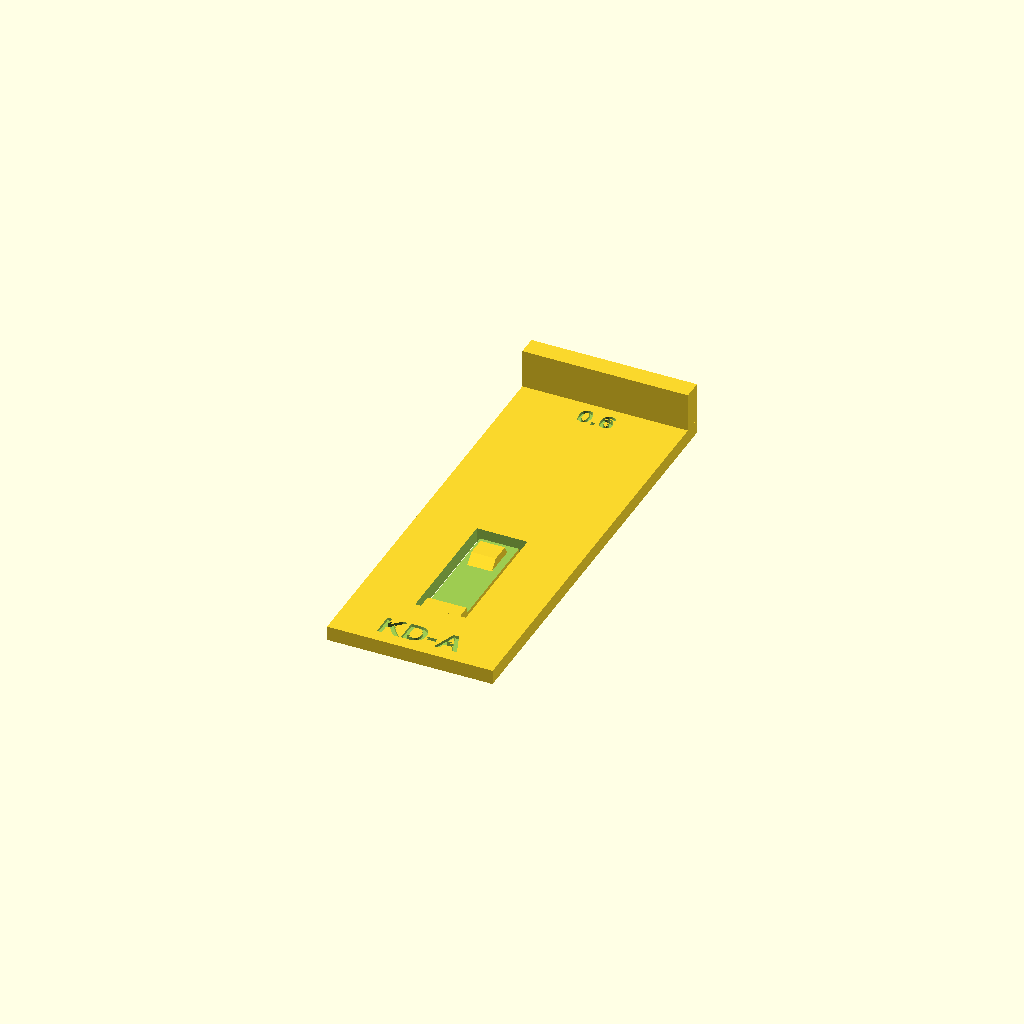
Cell 1: rendered with the file's own defaults.
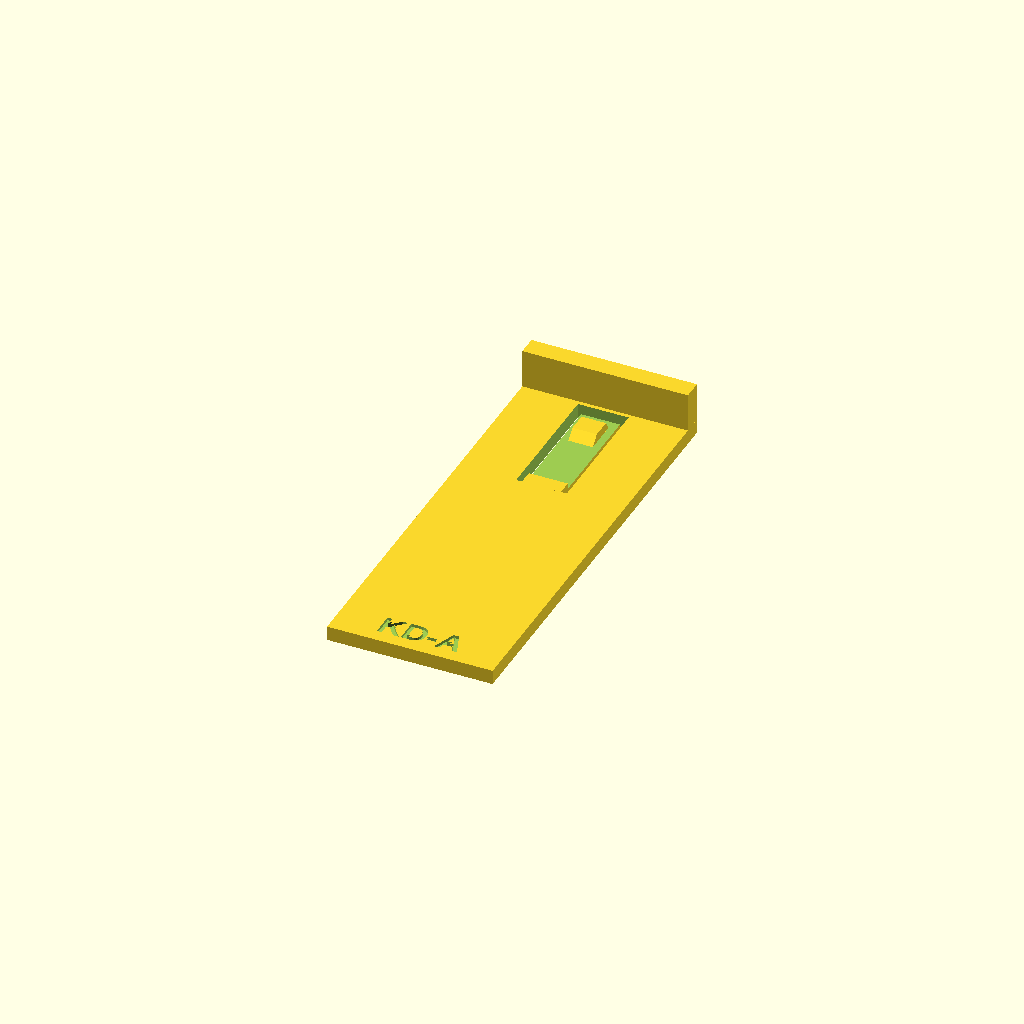
Cell 2: key_y = 89 (everything else at default).
One fixed orthographic camera (rotation 55°, 0°, 25°; colour scheme Cornfield) for every cell.
OpenSCAD source file outputs/Physical_Test_Coupons_2026-10-23_KD_keyhole_detent/KD_coupon.scad:
// KD keyhole-detent coupons (Brian, 2026-10-23). One detent of the TL-SG108E tray (build.py in
// outputs/STL_Deliveries/2026-10-23_TL-SG108E_flush) on a small floor piece, with the rear stop at the real distance.
// Test: set the switch (ports away from the wall) on the coupon, keyhole side down, slide it back until it touches the
// wall; the bump should drop into one keyhole's round part. Fit/retention/strength UNKNOWN; specimen-specific.
id="KD-A"; bump_up=0.6;            // KD-A 0.6, KD-B 0.8, KD-C 1.0 mm above the floor
tray_t=3; arm_w=8; arm_t=1.8; arm_l=26; arm_gap=1.2; bump_w=5; bump_flat=4;
key_y=44.5;                        // keyhole centre (48.5 behind the port face, which sits at Y=-4)
stop_y=96; stop_t=4; stop_h=8;     // rear stop face at 96 (switch depth 100)
w=34; y0=10;                       // coupon width / front edge
arm_end=key_y+5; arm_root=arm_end-arm_l;
arm_z0=tray_t-1.2-arm_t;          // arm hangs 1.2 below the floor top; pocket under it (0 for a 3 mm floor)
bump_base=arm_z0+arm_t; bump_top=tray_t+bump_up; bump_hh=bump_top-bump_base;
difference(){
 union(){
  translate([-w/2,y0,0])cube([w,stop_y+stop_t-y0,tray_t]);
  translate([-w/2,stop_y,0])cube([w,stop_t,tray_t+stop_h]);
 }
 difference(){translate([-arm_w/2-arm_gap,arm_root,-0.1])cube([arm_w+2*arm_gap,arm_l+arm_gap,tray_t+0.2]);
  translate([-arm_w/2,arm_root-0.1,-0.2])cube([arm_w,arm_l+0.1,tray_t+0.4]);}
 translate([-arm_w/2-0.01,arm_root+3,bump_base])cube([arm_w+0.02,arm_l-3+0.01,tray_t]);
 if(arm_z0>0)translate([-arm_w/2-0.01,arm_root+3,-0.1])cube([arm_w+0.02,arm_l-3+0.01,arm_z0+0.1]);
 // ID engraved 0.6 mm into the floor top, in front of the arm
 translate([0,y0+5,tray_t-0.6])linear_extrude(1)text(id,size=5,font="Liberation Sans:style=Bold",halign="center",valign="center");
 translate([0,stop_y-4,tray_t-0.6])linear_extrude(1)text(str(bump_up),size=4,font="Liberation Sans:style=Bold",halign="center",valign="center");
}
translate([-bump_w/2,0,0])rotate([90,0,90])linear_extrude(height=bump_w)
 polygon([[key_y-bump_flat/2-bump_hh,bump_base],[key_y-bump_flat/2,bump_top],[key_y+bump_flat/2,bump_top],[key_y+bump_flat/2+bump_hh*tan(30),bump_base]]);
Customizer parameters (derived from the source; name, type, default, range or options):
key_y: number, default 44.5
